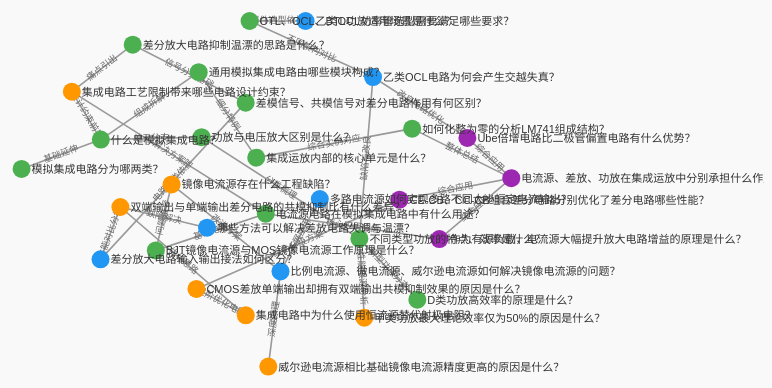
D3 v7 page, settled after 360 driven frames (6 s of simulated time); the page loaded 1 data file(s).


    window.addEventListener('resize', renderGraph);
    // 先加载外部JSON，再渲染图表
    d3.json("graph-data.json").then(data => {
      renderGraph(data);
    }).catch(err => {
      console.error("JSON加载失败：", err);
      alert("数据加载失败，请检查文件是否存在");
    });

    function renderGraph(data) {
      d3.select("#graph").selectAll("*").remove();
      const container = document.getElementById("graph");
      const width = container.clientWidth;
      const height = container.clientHeight;
      const margin = 20;

      const linkColorMap = {
        "包含": "#E91E63",
        "前置": "#2196F3",
        "基础": "#607D8B",
        "并列": "#4CAF50",
        "因果": "#FF9800",
        "依赖": "#f44336",
        "导致": "#9C27B0",
        "推导": "#00BCD4",
        "对比": "#8BC34A"
      };

      const svg = d3.select("#graph")
        .append("svg")
        .attr("width", "100%")
        .attr("height", "100%")
        .attr("viewBox", `0 0 ${width} ${height}`)
        .style("background", "transparent");

      const g = svg.append("g");
      const zoom = d3.zoom().scaleExtent([0.3, 2.5]).on("zoom", (e) => {
        g.attr("transform", e.transform);
      });
      svg.call(zoom);

      const simulation = d3.forceSimulation(data.nodes)
        .force("link", d3.forceLink(data.links).id(d => d.id).distance(55))
        .force("charge", d3.forceManyBody().strength(-220))
        .force("center", d3.forceCenter(width / 2, height * 0.28))
        .force("collide", d3.forceCollide().radius(28))
        .alphaDecay(0.1);

      const link = g.append("g").selectAll("line")
        .data(data.links).enter().append("line")
        .attr("stroke-width", 1.6)
        .attr("stroke", d => linkColorMap[d.relation] || "#999");

      const linkText = g.append("g").selectAll("text")
        .data(data.links).enter().append("text")
        .attr("class", "link-text")
        .text(d => d.relation);

      const node = g.append("g").selectAll("circle")
        .data(data.nodes).enter().append("circle")
        .attr("class", "node").attr("r", 9)
        .attr("fill", d => d.color)
        .call(d3.drag().on("start", drag).on("drag", drag).on("end", dragEnd));

      const text = g.append("g").selectAll("text")
        .data(data.nodes).enter().append("text")
        .attr("class", "node-text").attr("dx", 10).attr("dy", 4).text(d => d.name);

      node.on("click", (e, d) => {
        const connected = new Set();
        data.links.forEach(l => {
          if (l.source.id === d.id) connected.add(l.target.id);
          if (l.target.id === d.id) connected.add(l.source.id);
        });
        node.attr("opacity", n => n.id === d.id || connected.has(n.id) ? 1 : 0.1);
        text.attr("opacity", n => n.id === d.id || connected.has(n.id) ? 1 : 0.1);
        link.attr("opacity", l => l.source.id === l.target.id || l.source.id === d.id || l.target.id === d.id ? 1 : 0.1);
        linkText.attr("opacity", l => l.source.id === l.target.id || l.source.id === d.id || l.target.id === d.id ? 1 : 0.1);
      });

      svg.on("click", (e) => {
        if (e.target === svg.node()) {
          node.attr("opacity", 1);
          text.attr("opacity", 1);
          link.attr("opacity", 0.8);
          linkText.attr("opacity", 1);
        }
      });

      function drag(e, d) {
        if (!e.active) simulation.alphaTarget(0.3).restart();
        d.fx = Math.max(margin, Math.min(width - margin, e.x));
        d.fy = Math.max(margin, Math.min(height - margin, e.y));
      }
      function dragEnd(e, d) {
        if (!e.active) simulation.alphaTarget(0);
        d.fx = null; d.fy = null;
      }

      simulation.on("tick", () => {
        link.attr("x1", d => d.source.x).attr("y1", d => d.source.y)
            .attr("x2", d => d.target.x).attr("y2", d => d.target.y);

        linkText
          .attr("x", d => (d.source.x + d.target.x) / 2)
          .attr("y", d => (d.source.y + d.target.y) / 2)
          .attr("transform", d => {
            const dx = d.target.x - d.source.x;
            const dy = d.target.y - d.source.y;
            let angle = Math.atan2(dy, dx) * 180 / Math.PI;
            if (angle > 90) angle -= 180;
            if (angle < -90) angle += 180;
            return `rotate(${angle} ${(d.source.x + d.target.x) / 2} ${(d.source.y + d.target.y) / 2})`;
          });

        node.attr("cx", d => d.x = Math.max(margin, Math.min(width - margin, d.x)))
            .attr("cy", d => d.y = Math.max(margin, Math.min(height - margin, d.y)));

        text.attr("x", d => d.x).attr("y", d => d.y);
      });
    }
  

### data: graph-data.json
{
 "nodes": [
  {
   "id": 1,
   "name": "什么是模拟集成电路？",
   "type": "是什么",
   "color": "#4CAF50"
  },
  {
   "id": 2,
   "name": "模拟集成电路分为哪两类？",
   "type": "是什么",
   "color": "#4CAF50"
  },
  {
   "id": 3,
   "name": "通用模拟集成电路由哪些模块构成？",
   "type": "是什么",
   "color": "#4CAF50"
  },
  {
   "id": 4,
   "name": "集成运放内部的核心单元是什么？",
   "type": "是什么",
   "color": "#4CAF50"
  },
  {
   "id": 5,
   "name": "集成电路工艺限制带来哪些电路设计约束？",
   "type": "为什么",
   "color": "#FF9800"
  },
  {
   "id": 6,
   "name": "电流源电路在模拟集成电路中有什么用途？",
   "type": "是什么",
   "color": "#4CAF50"
  },
  {
   "id": 7,
   "name": "BJT镜像电流源与MOS镜像电流源工作原理是什么？",
   "type": "是什么",
   "color": "#4CAF50"
  },
  {
   "id": 8,
   "name": "镜像电流源存在什么工程缺陷？",
   "type": "为什么",
   "color": "#FF9800"
  },
  "... 22 more items"
 ],
 "links": [
  {
   "source": 1,
   "target": 2,
   "relation": "基础延伸"
  },
  {
   "source": 1,
   "target": 3,
   "relation": "组成拆解"
  },
  {
   "source": 3,
   "target": 4,
   "relation": "细分特例"
  },
  {
   "source": 1,
   "target": 5,
   "relation": "设计约束前置"
  },
  {
   "source": 5,
   "target": 6,
   "relation": "解决方案"
  },
  {
   "source": 6,
   "target": 7,
   "relation": "基础电路"
  },
  {
   "source": 7,
   "target": 8,
   "relation": "问题推导"
  },
  {
   "source": 8,
   "target": 9,
   "relation": "改进方案"
  },
  "... 24 more items"
 ]
}